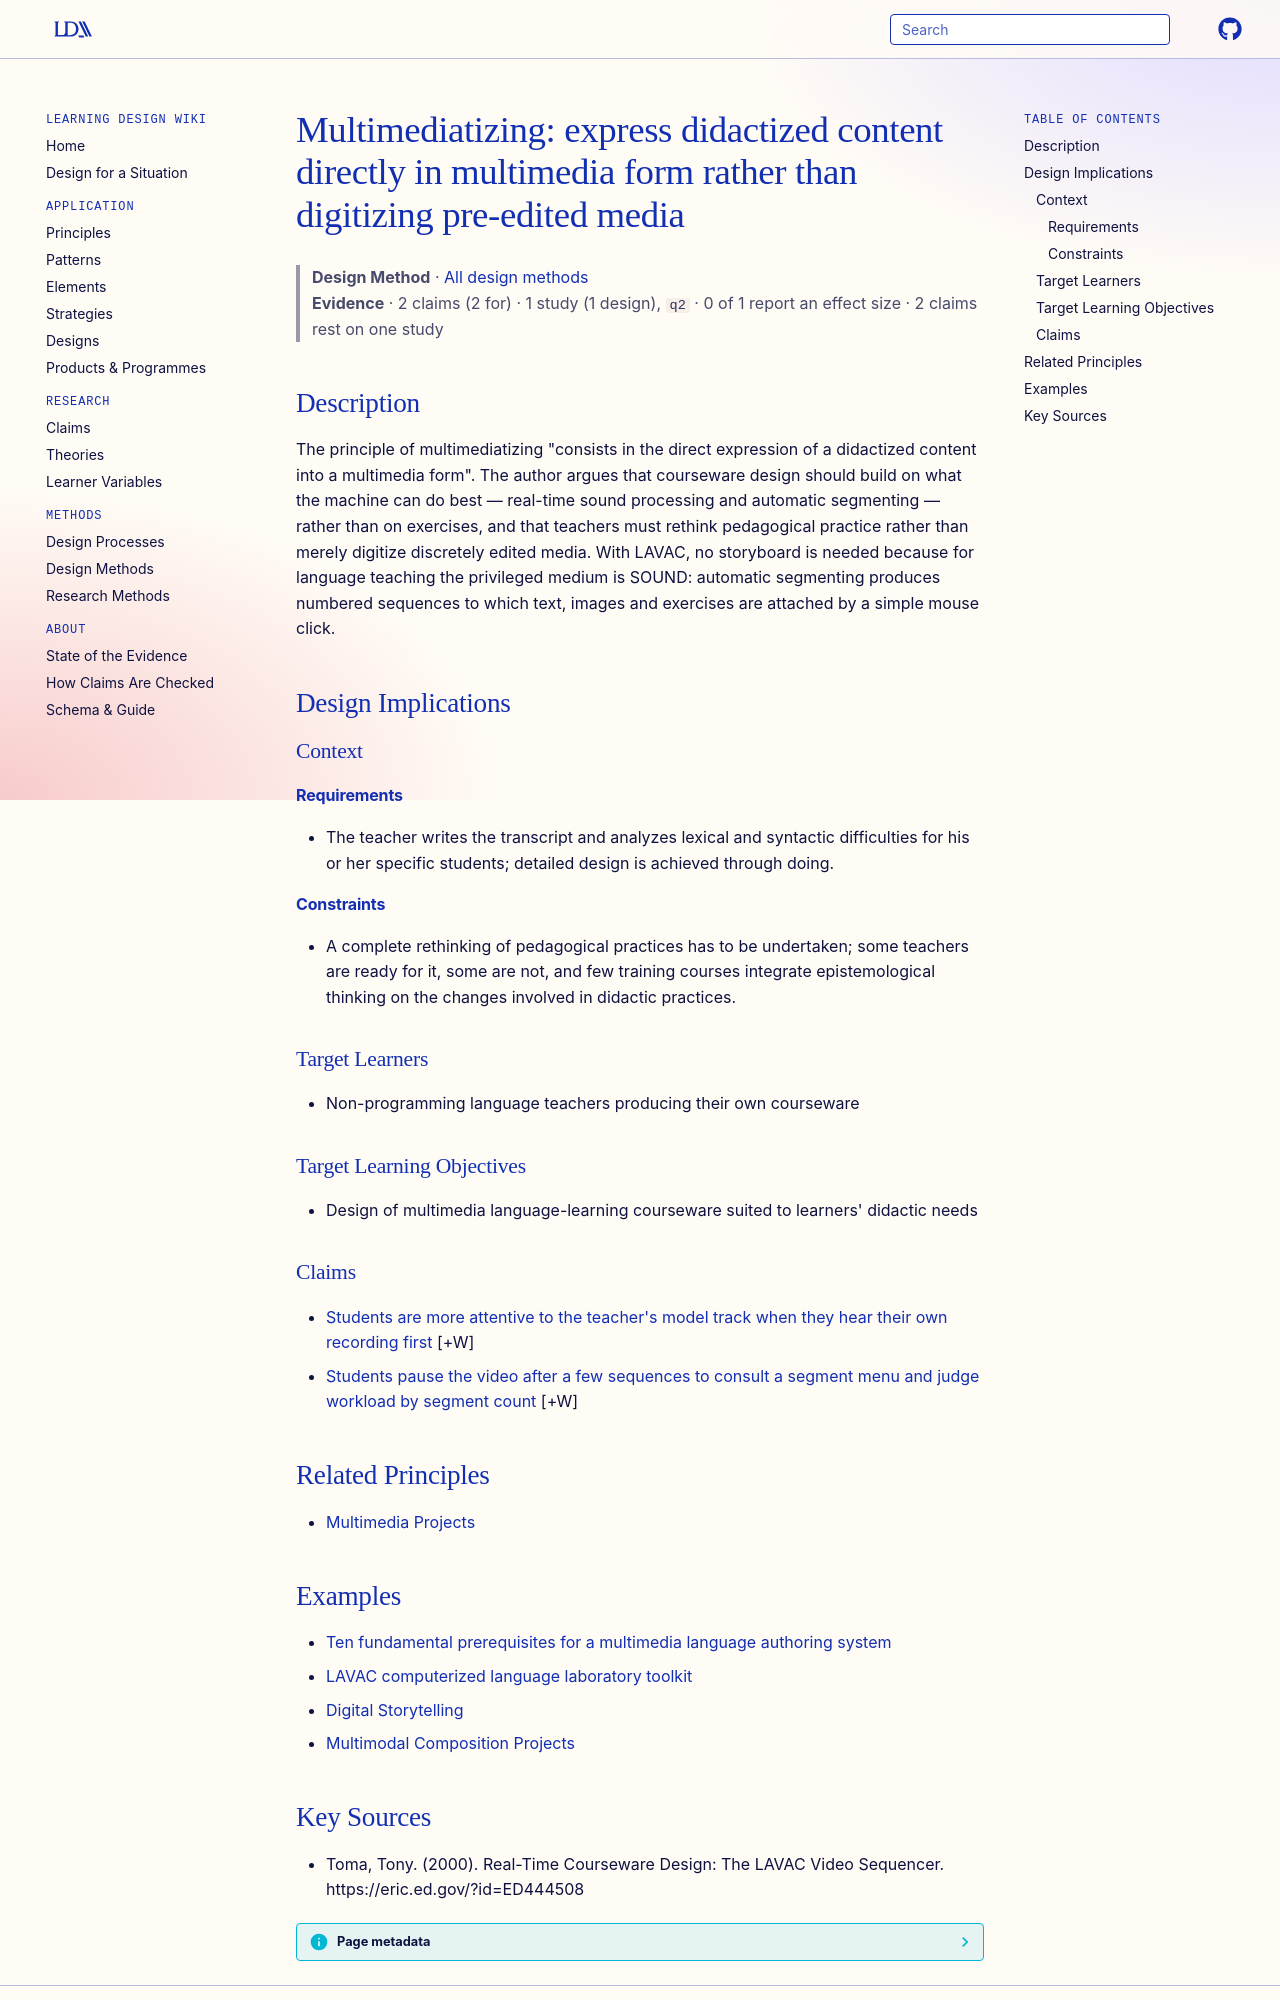

repository: Learning-Design-Alliance/learning-wiki · page: methods/multimediatizing-didactized-content-direct-expression/index.html · generator: mkdocs

---
type: method
id: multimediatizing-didactized-content-direct-expression
title: "Multimediatizing: express didactized content directly in multimedia form rather than digitizing pre-edited media"
description: "The principle of multimediatizing \"consists in the direct expression of a didactized content into a multimedia form\"."
status: review
generated:
  by: "process:wiki-ingest"
  at: 2026-10-02
sources:
  - id: toma-2000
    resource: "https://eric.ed.gov/?id=ED444508"
    title: "Toma, Tony. (2000). Real-Time Courseware Design: The LAVAC Video Sequencer. https://eric.ed.gov/?id=ED444508"
    author: Toma, Tony
---

# Multimediatizing: express didactized content directly in multimedia form rather than digitizing pre-edited media

> **Design Method** · [All design methods](index.md)
> **Evidence** · 2 claims (2 for) · 1 study (1 design), `q2` · 0 of 1 report an effect size · 2 claims rest on one study

## Description
The principle of multimediatizing "consists in the direct expression of a didactized content into a multimedia form". The author argues that courseware design should build on what the machine can do best — real-time sound processing and automatic segmenting — rather than on exercises, and that teachers must rethink pedagogical practice rather than merely digitize discretely edited media. With LAVAC, no storyboard is needed because for language teaching the privileged medium is SOUND: automatic segmenting produces numbered sequences to which text, images and exercises are attached by a simple mouse click.

## Design Implications

### Context
#### Requirements
- The teacher writes the transcript and analyzes lexical and syntactic difficulties for his or her specific students; detailed design is achieved through doing.
#### Constraints
- A complete rethinking of pedagogical practices has to be undertaken; some teachers are ready for it, some are not, and few training courses integrate epistemological thinking on the changes involved in didactic practices.

### Target Learners
- Non-programming language teachers producing their own courseware

### Target Learning Objectives
- Design of multimedia language-learning courseware suited to learners' didactic needs

### Claims

- [Students are more attentive to the teacher's model track when they hear their own recording first](../claims/student-recording-first-increases-attention-to-model.md) [+W]
- [Students pause the video after a few sequences to consult a segment menu and judge workload by segment count](../claims/students-pause-video-to-view-segment-menu.md) [+W]

## Related Principles

- [Multimedia Projects](../patterns/learning-by-producing-pattern.md)

## Examples

- [Ten fundamental prerequisites for a multimedia language authoring system](../designs/ten-prerequisites-multimedia-language-authoring.md)
- [LAVAC computerized language laboratory toolkit](../products/lavac.md)
- [Digital Storytelling](../strategies/digital_storytelling.md)
- [Multimodal Composition Projects](../strategies/composition_projects-multimodal.md)
